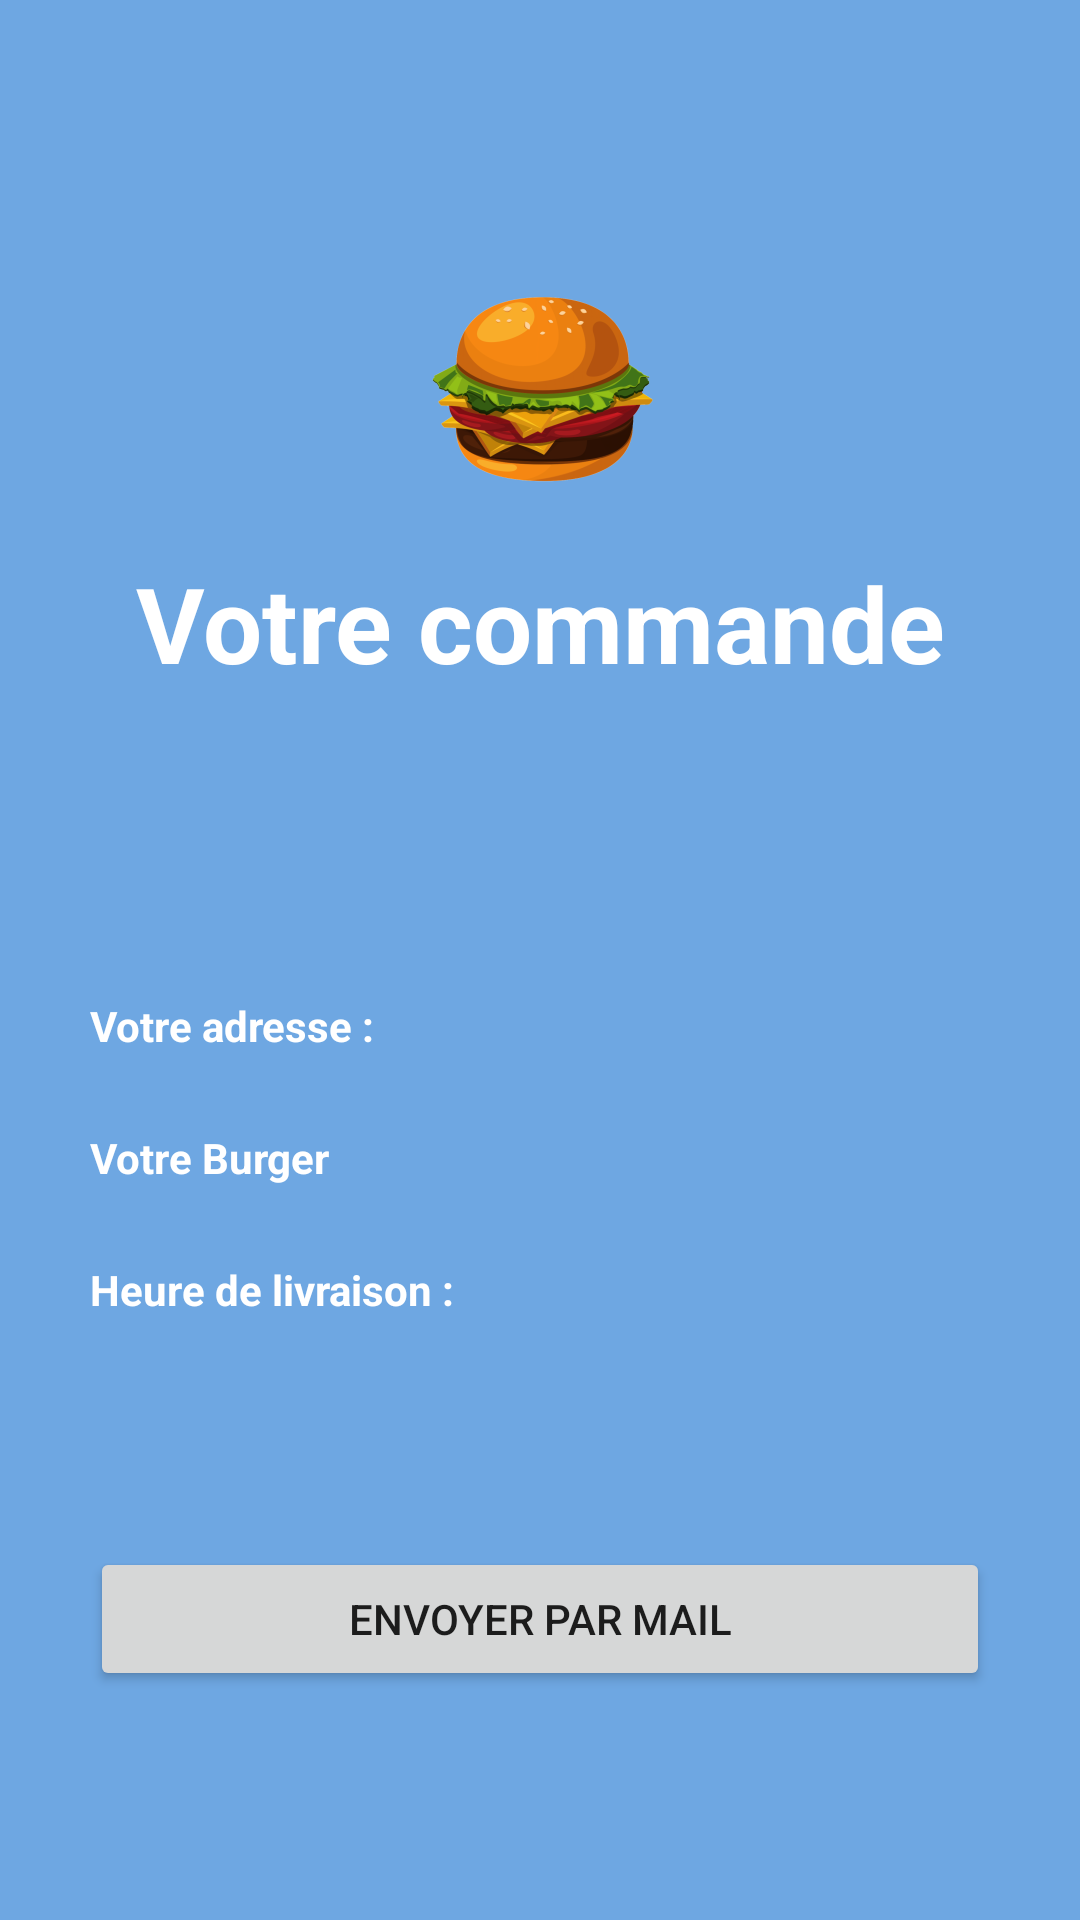

The Android layout XML behind this screen, and the referenced resources:
<!-- AndroidManifest.xml: application theme Theme.TomDroidBurger -->
<!-- res/layout/activity_validation.xml -->
<?xml version="1.0" encoding="utf-8"?>
<androidx.constraintlayout.widget.ConstraintLayout xmlns:android="http://schemas.android.com/apk/res/android"
    xmlns:app="http://schemas.android.com/apk/res-auto"
    xmlns:tools="http://schemas.android.com/tools"
    android:layout_width="match_parent"
    android:layout_height="match_parent"
    android:background="@color/background_main"
    android:orientation="vertical"
    tools:context=".ValidationActivity">

    <LinearLayout
        android:id="@+id/linearLayout"
        android:layout_width="match_parent"
        android:layout_height="wrap_content"
        android:orientation="vertical"
        app:layout_constraintBottom_toTopOf="@id/linearLayout2"
        app:layout_constraintTop_toTopOf="parent">

        <ImageView
            android:id="@+id/burger"
            android:layout_width="match_parent"
            android:layout_height="wrap_content"
            android:contentDescription="Logo burger"
            app:srcCompat="@mipmap/burger_foreground"
            tools:layout_editor_absoluteX="92dp"
            tools:layout_editor_absoluteY="1dp" />

        <TextView
            android:id="@+id/TitreConfirmation"
            android:layout_width="match_parent"
            android:layout_height="wrap_content"
            android:gravity="center"
            android:text="Votre commande"
            android:textAppearance="@style/TextAppearance.AppCompat.Body1"
            android:textColor="?attr/colorBackgroundFloating"
            android:textSize="35sp"
            android:textStyle="bold" />
    </LinearLayout>

    <LinearLayout
        android:id="@+id/linearLayout2"
        android:layout_width="match_parent"
        android:layout_height="wrap_content"
        android:layout_marginBottom="40dp"
        android:orientation="vertical"
        android:paddingHorizontal="30dp"
        app:layout_constraintBottom_toBottomOf="@id/linearLayout3"
        app:layout_constraintTop_toBottomOf="@+id/linearLayout">





        <TextView
            android:id="@+id/choixAdresse"
            android:layout_width="match_parent"
            android:layout_height="wrap_content"
            android:paddingTop="25sp"
            android:text="Votre adresse : "
            android:textColor="?attr/colorBackgroundFloating"
            android:textStyle="bold" />

        <TextView
            android:id="@+id/choixBurger"
            android:layout_width="match_parent"
            android:layout_height="wrap_content"
            android:paddingTop="25sp"
            android:text="Votre Burger"
            android:textColor="?attr/colorBackgroundFloating"
            android:textStyle="bold" />

        <TextView
            android:id="@+id/choixHeure"
            android:layout_width="match_parent"
            android:layout_height="wrap_content"
            android:paddingTop="25sp"
            android:text="Heure de livraison : "
            android:textColor="?attr/colorBackgroundFloating"
            android:textStyle="bold" />




    </LinearLayout>

    <LinearLayout
        android:id="@+id/linearLayout3"
        android:layout_width="match_parent"
        android:layout_height="wrap_content"
        android:orientation="vertical"
        android:paddingHorizontal="30dp"
        app:layout_constraintBottom_toBottomOf="parent"
        app:layout_constraintTop_toBottomOf="@+id/linearLayout2">

        <Button
            android:id="@+id/buttonMail"
            android:layout_width="match_parent"
            android:layout_height="wrap_content"
            android:text="Envoyer par mail" />

    </LinearLayout>
</androidx.constraintlayout.widget.ConstraintLayout>
<!-- resources referenced by this layout -->
<resources>
  <color name="background_main">#6ea7e2</color>
  <!-- mipmap burger_foreground: png bitmap (mipmap-hdpi, 13069 bytes) -->
  <style name="Theme.TomDroidBurger" parent="Theme.MaterialComponents.DayNight.DarkActionBar">
          
          <item name="colorPrimary">@color/purple_500</item>
          <item name="colorPrimaryVariant">@color/purple_700</item>
          <item name="colorOnPrimary">@color/white</item>
          
          <item name="colorSecondary">@color/teal_200</item>
          <item name="colorSecondaryVariant">@color/teal_700</item>
          <item name="colorOnSecondary">@color/black</item>
          
          <item name="android:statusBarColor" tools:targetApi="l">?attr/colorPrimaryVariant</item>
          
      </style>
  <color name="purple_500">#FF6200EE</color>
  <color name="purple_700">#FF3700B3</color>
  <color name="white">#FFFFFFFF</color>
  <color name="teal_200">#FF03DAC5</color>
  <color name="teal_700">#FF018786</color>
  <color name="black">#FF000000</color>
</resources>
